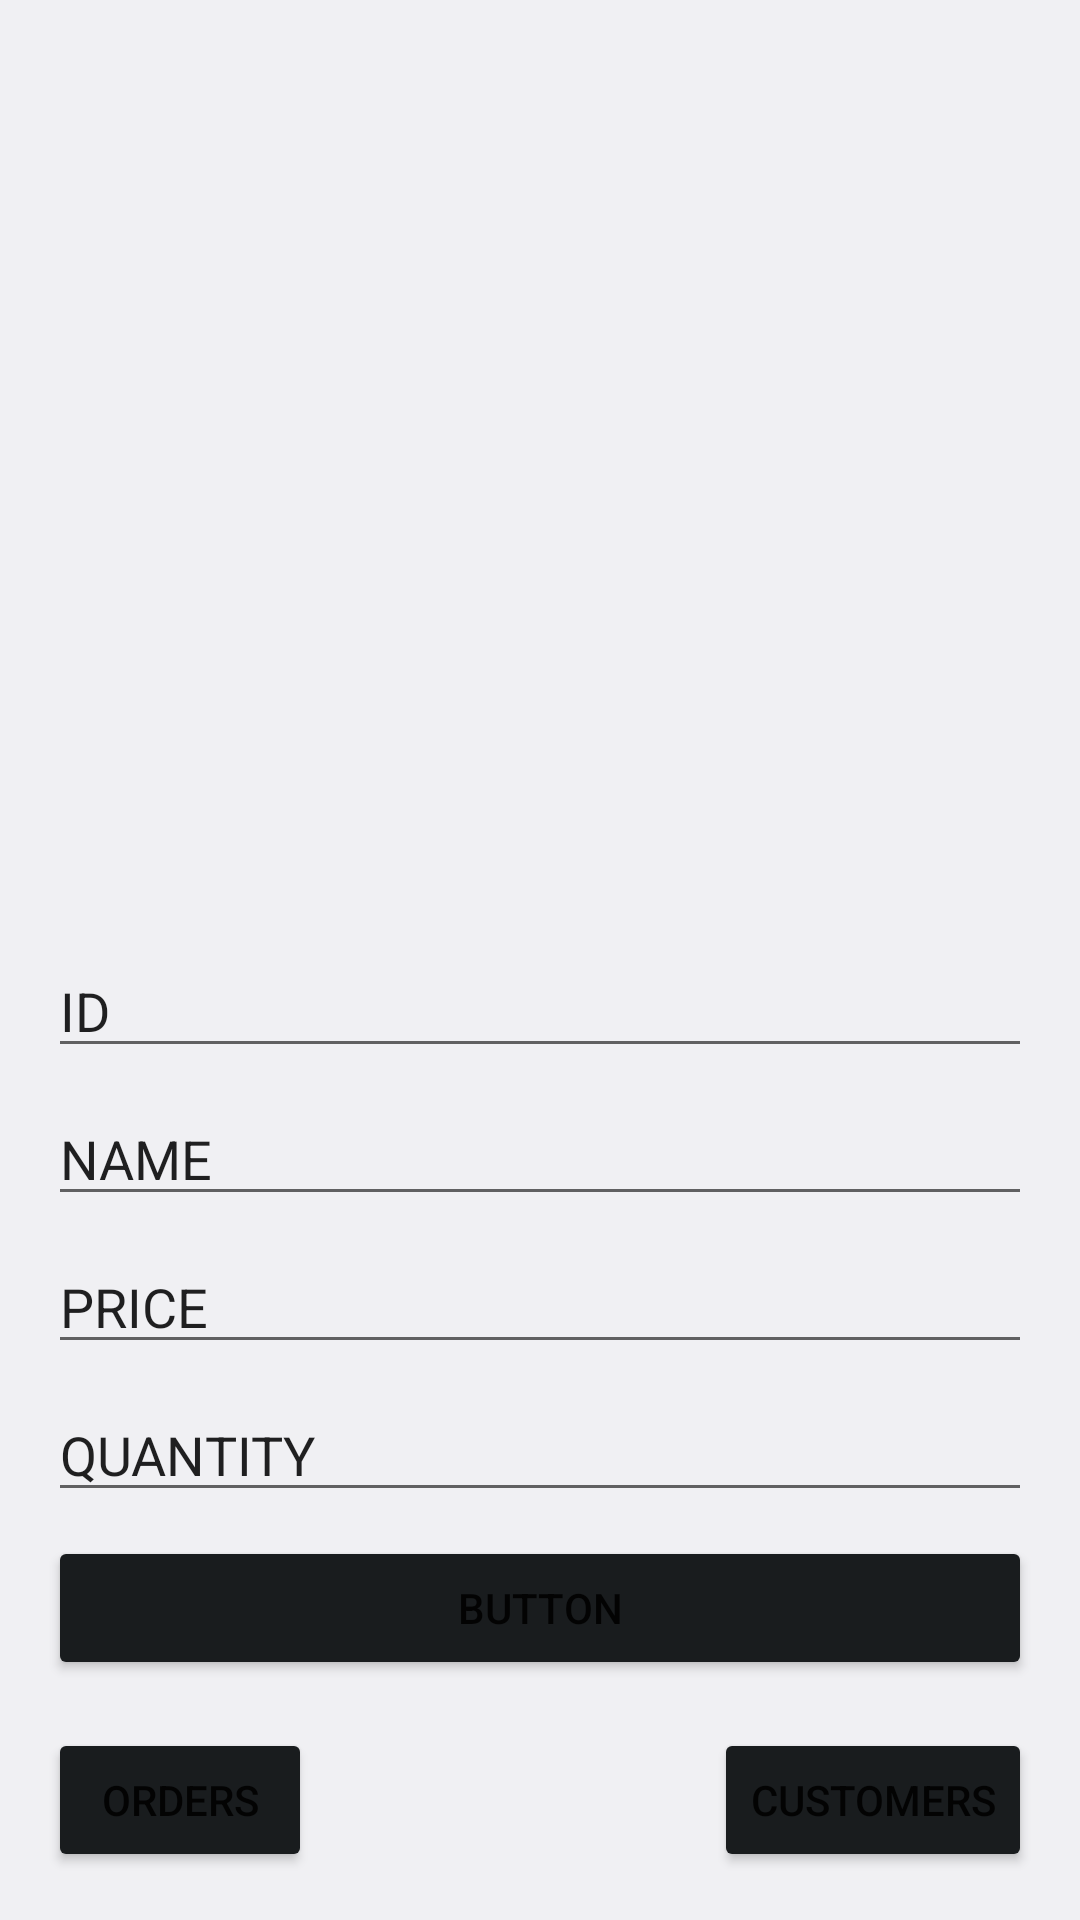

Reconstruct the res/layout file that produces this screen, plus the resources it refers to.
<!-- AndroidManifest.xml: application theme Theme.Progtechbeadando -->
<!-- res/layout/fragment_products.xml -->
<?xml version="1.0" encoding="utf-8"?>
<FrameLayout xmlns:android="http://schemas.android.com/apk/res/android"
    xmlns:app="http://schemas.android.com/apk/res-auto"
    xmlns:tools="http://schemas.android.com/tools"
    android:layout_width="match_parent"
    android:layout_height="match_parent"
    tools:context=".AndroidEssentials.CustomersFragment">

    <androidx.constraintlayout.widget.ConstraintLayout
        android:layout_width="match_parent"
        android:layout_height="match_parent"
        android:background="@color/material_dynamic_neutral95">

        <Button
            android:id="@+id/productAddProductButton"
            android:layout_width="0dp"
            android:layout_height="wrap_content"
            android:layout_marginStart="16dp"
            android:layout_marginLeft="16dp"
            android:layout_marginEnd="16dp"
            android:layout_marginRight="16dp"
            android:layout_marginBottom="16dp"
            android:text="Button"
            app:backgroundTint="@android:color/system_neutral1_900"
            app:layout_constraintBottom_toTopOf="@+id/productToOrdersButton"
            app:layout_constraintEnd_toEndOf="parent"
            app:layout_constraintStart_toStartOf="parent" />

        <Button
            android:id="@+id/productToCustomersButton"
            android:layout_width="wrap_content"
            android:layout_height="wrap_content"
            android:layout_marginEnd="16dp"
            android:layout_marginRight="16dp"
            android:layout_marginBottom="16dp"
            android:text="Customers"
            app:backgroundTint="@android:color/system_neutral1_900"
            app:layout_constraintBottom_toBottomOf="parent"
            app:layout_constraintEnd_toEndOf="parent" />

        <Button
            android:id="@+id/productToOrdersButton"
            android:layout_width="wrap_content"
            android:layout_height="wrap_content"
            android:layout_marginStart="16dp"
            android:layout_marginLeft="16dp"
            android:layout_marginBottom="16dp"
            android:text="Orders"
            app:backgroundTint="@android:color/system_neutral1_900"
            app:layout_constraintBottom_toBottomOf="parent"
            app:layout_constraintStart_toStartOf="parent" />

        <EditText
            android:id="@+id/productQuantityText"
            android:layout_width="0dp"
            android:layout_height="wrap_content"
            android:layout_marginStart="16dp"
            android:layout_marginLeft="16dp"
            android:layout_marginEnd="16dp"
            android:layout_marginRight="16dp"
            android:layout_marginBottom="8dp"
            android:ems="10"
            android:inputType="number"
            android:text="QUANTITY"
            app:layout_constraintBottom_toTopOf="@+id/productAddProductButton"
            app:layout_constraintEnd_toEndOf="parent"
            app:layout_constraintStart_toStartOf="parent"
            tools:ignore="TouchTargetSizeCheck" />

        <EditText
            android:id="@+id/productPriceText"
            android:layout_width="0dp"
            android:layout_height="wrap_content"
            android:layout_marginStart="16dp"
            android:layout_marginLeft="16dp"
            android:layout_marginEnd="16dp"
            android:layout_marginRight="16dp"
            android:layout_marginBottom="8dp"
            android:ems="10"
            android:inputType="number"
            android:text="PRICE"
            app:layout_constraintBottom_toTopOf="@+id/productQuantityText"
            app:layout_constraintEnd_toEndOf="parent"
            app:layout_constraintStart_toStartOf="parent" />

        <EditText
            android:id="@+id/productIdText"
            android:layout_width="0dp"
            android:layout_height="wrap_content"
            android:layout_marginStart="16dp"
            android:layout_marginLeft="16dp"
            android:layout_marginEnd="16dp"
            android:layout_marginRight="16dp"
            android:layout_marginBottom="8dp"
            android:ems="10"
            android:inputType="textPersonName"
            android:text="ID"
            app:layout_constraintBottom_toTopOf="@+id/productNameText"
            app:layout_constraintEnd_toEndOf="parent"
            app:layout_constraintStart_toStartOf="parent" />

        <EditText
            android:id="@+id/productNameText"
            android:layout_width="0dp"
            android:layout_height="wrap_content"
            android:layout_marginStart="16dp"
            android:layout_marginLeft="16dp"
            android:layout_marginEnd="16dp"
            android:layout_marginRight="16dp"
            android:layout_marginBottom="8dp"
            android:ems="10"
            android:inputType="textPersonName"
            android:text="NAME"
            app:layout_constraintBottom_toTopOf="@+id/productPriceText"
            app:layout_constraintEnd_toEndOf="parent"
            app:layout_constraintStart_toStartOf="parent" />

        <androidx.recyclerview.widget.RecyclerView
            android:id="@+id/productRecyclerView"
            android:layout_width="0dp"
            android:layout_height="0dp"
            android:layout_marginStart="16dp"
            android:layout_marginLeft="16dp"
            android:layout_marginTop="16dp"
            android:layout_marginEnd="16dp"
            android:layout_marginRight="16dp"
            android:layout_marginBottom="16dp"
            app:layout_constraintBottom_toTopOf="@+id/productIdText"
            app:layout_constraintEnd_toEndOf="parent"
            app:layout_constraintStart_toStartOf="parent"
            app:layout_constraintTop_toTopOf="parent" />
    </androidx.constraintlayout.widget.ConstraintLayout>
</FrameLayout>
<!-- resources referenced by this layout -->
<resources>
  <style name="Theme.Progtechbeadando" parent="Theme.MaterialComponents.DayNight.DarkActionBar">
          
          <item name="colorPrimary">@color/purple_500</item>
          <item name="colorPrimaryVariant">@color/purple_700</item>
          <item name="colorOnPrimary">@color/white</item>
          
          <item name="colorSecondary">@color/teal_200</item>
          <item name="colorSecondaryVariant">@color/teal_700</item>
          <item name="colorOnSecondary">@color/black</item>
          
          <item name="android:statusBarColor" tools:targetApi="l">?attr/colorPrimaryVariant</item>
          
      </style>
  <!-- not gathered from this repository: default colours our renderer supplied (Android Studio template values) -->
  <color name="purple_500">#FF6200EE</color>
  <color name="purple_700">#FF3700B3</color>
  <color name="teal_200">#FF03DAC5</color>
  <color name="teal_700">#FF018786</color>
  <color name="black">#FF000000</color>
  <color name="white">#FFFFFFFF</color>
</resources>
